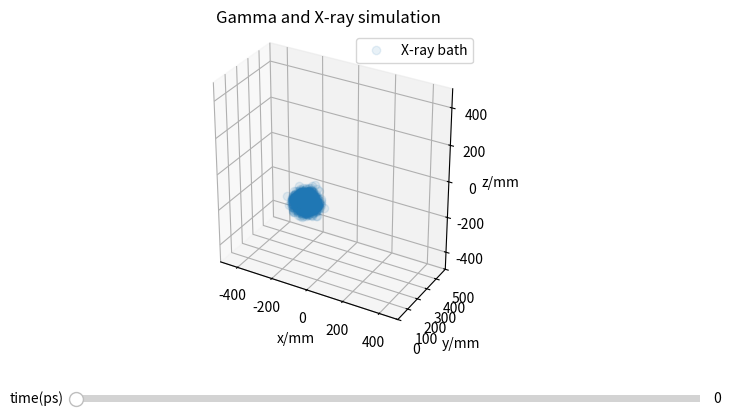

Reproduce this figure in Python.
"""
Simulation moving to 3 dimensions!

[redacted]
17/07/25
"""

import numpy as np
import matplotlib.pyplot as plt
from matplotlib.widgets import Slider
from mpl_toolkits.mplot3d.art3d import Poly3DCollection

def gen_Xray_seed(mean, n_angular_samples = 400, n_samples = 10):
    """Generates distribution of X ray pulse in 3D

    Args:
        mean (float): mean of distribution, radial position
        n_angular_samples (int, optional): Number of angles to sample. Defaults to 400
        n_samples (int, optional): Number of samples per angle. Defaults to 10.

    Returns:
        list: list of coordinates for distribtution points
    """
    #variance of distribution is related to FWHM of 40ps, convertion to variance is here: https://mathworld.wolfram.com/GaussianFunction.html
    FWHM = 40e-12 * 3e8 # multiply by c to get spacial width
    std_dev = ( FWHM / 2.3548 * 1e3 ) # value is in mm
    variance = std_dev ** 2

    coords = []

    #rotate distribution 180 degrees
    angles = np.linspace(0,np.pi, n_angular_samples)
    angles_azim = np.append(
        np.linspace(0, np.pi/2, int(n_angular_samples/2)),
        np.linspace(np.pi/2, int(n_angular_samples/2))
    )
    for phi in angles_azim:
        flat_coords = []
        for theta in angles:
            ndist = np.random.normal(mean,variance,n_samples)

            #rotation matrix
            rot_matrix = np.array(
                [ [np.cos(theta), -np.sin(theta)], 
                [np.sin(theta), np.cos(theta)] ])

            #append coords
            for k in ndist:
                rotated_coords = np.matmul(rot_matrix, [k, 0])
                flat_coords.append([rotated_coords[0], rotated_coords[1], theta])
        
        rot_matrix = np.array(
            [ [1, 0, 0], 
             [0, np.cos(phi), -np.sin(phi)],
             [0, np.sin(phi), np.cos(phi)] ] 
             )
        for k in flat_coords:
            rotated_coords = np.matmul(rot_matrix, [k[0], k[1], 0])
            coords.append([rotated_coords[0], rotated_coords[1], rotated_coords[2], k[2], phi])
    
    return np.array(coords)



def move_Xrays(coords, t):
    #iterate through Xray coordinates
    t *= 1e-9 #mm and picosecond, unit conversion
    moved_coords = []
    for r in coords:
        #calculate distance to move
        dx = 3e8 * t * np.cos(r[2]) * np.sin(r[3])
        dy = 3e8 * t * np.sin(r[2]) * np.sin(r[3])
        dz = 3e8 * t * np.cos(r[3])

        moved_coords.append([r[0] + dx, r[1] + dy, r[2] + dz])
    
    return np.array(moved_coords)

def plotter(xray_coords, bath_vis = True):
    """Plots simulation

    Args:
        xray_coords (numpy.ndarray): of xray distribution points
        gamma (_type_): 
        x0 (float): initial x-coordinate
    """
    fig = plt.figure(figsize=plt.figaspect(0.5))
    fig.subplots_adjust(bottom=0.25) #making space for sliders
    ax = fig.add_subplot(projection='3d')
    ax.set_title('Gamma and X-ray simulation')
    ax.set_xlabel('x/mm')
    ax.set_ylabel('y/mm')
    ax.set_zlabel('z/mm')

    xray_bath, = ax.plot(xray_coords[:, 0], xray_coords[:, 1], xray_coords[:,2], 'o', label = 'X-ray bath', alpha=0.1)

    if bath_vis:
        ax.set_xlim(-500, 500)
        ax.set_ylim(0,500)  
        ax.set_zlim(-500, 500)
        ax.set_aspect('equal')
        ax.legend(loc = 'upper right')
    else:
        ax.set_xlim(-4, 4)
        ax.set_ylim(0,2)
        ax.set_zlim(-4, 4)
        ax.set_aspect('equal')
        ax.legend(loc = 'upper right')


    #time step slider
    time_slider = Slider(
        ax = fig.add_axes([0.25, 0.1, 0.65, 0.03]),
        label = 'time(ps)',
        valmin = 0,
        valmax = 1000,
        valinit = 0
    )

    def update(val):
        #note: time is in pico seconds and distance in mm

        coords = move_Xrays(xray_coords, time_slider.val)
        
        xray_bath.set_xdata(coords[:, 0])
        xray_bath.set_ydata(coords[:, 1])
        xray_bath.set_3d_properties(coords[:, 2])

        fig.canvas.draw_idle()

    time_slider.on_changed(update)

    plt.show()

if __name__ == '__main__':
    FWHM = 40e-12 * 3e8 * 1e3 #FWHM of X-ray bath in mm
    beam_length = 45e-15 * 3e8 * 1e3
    beam_height = 44e-6 * 1e3 #44 micrometres FWHM of drive laser, should use 0.6mrad instead
    d = 1
    x0 = -10e-12 * 3e8 * 1e3 

    xray_coords = gen_Xray_seed(-FWHM, n_angular_samples=40, n_samples=2) #start on small edge of distribution
    plotter(xray_coords, bath_vis=True)
    # print(xray_coords)
    
    # fig = plt.figure()
    # ax = fig.add_subplot(projection='3d')
    # ax.scatter(xray_coords[:,0], xray_coords[:,1], xray_coords[:,2], marker = 'o')
    # plt.show()